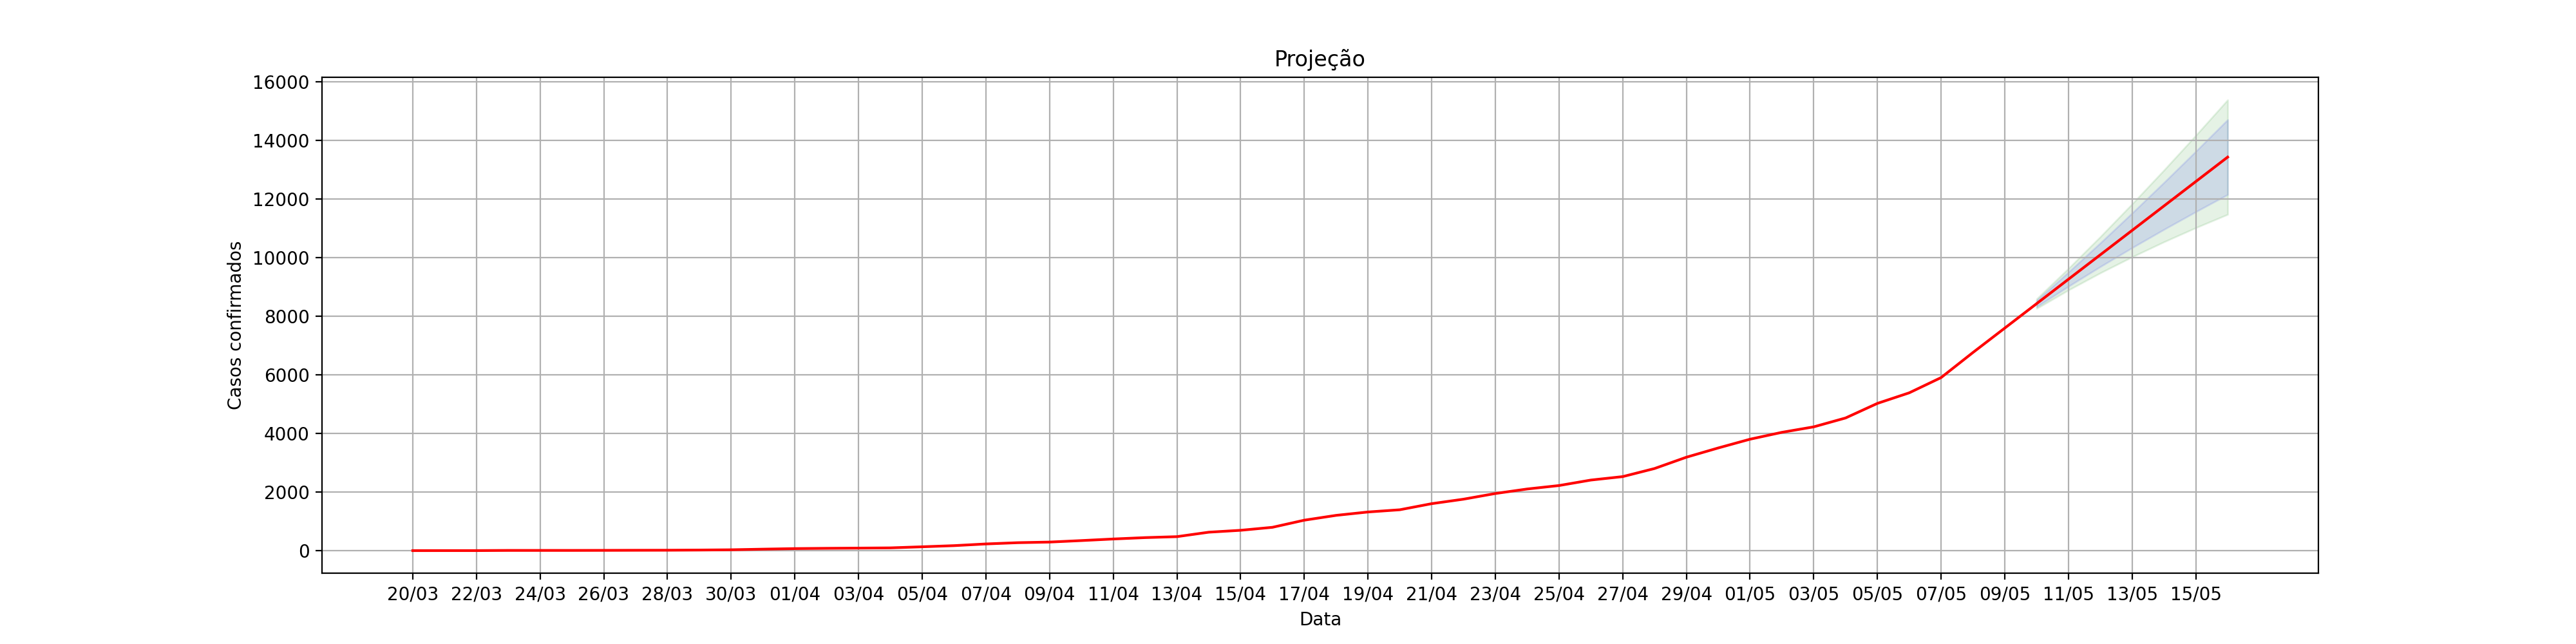

The data file committed next to this chart (first rows):
, dt_notificacao, acumulado_confirmados, Lo.80, Hi.80, Lo.95, Hi.95
1, 20/03, 1, , , , 
2, 21/03, 2, , , , 
3, 22/03, 2, , , , 
4, 23/03, 8, , , , 
5, 24/03, 8, , , , 
6, 25/03, 8, , , , 
7, 26/03, 10, , , , 
8, 27/03, 13, , , , 
9, 28/03, 15, , , , 
10, 29/03, 21, , , , 
11, 30/03, 30, , , , 
12, 31/03, 51, , , , 
13, 01/04, 70, , , , 
14, 02/04, 80, , , , 
15, 03/04, 87, , , , 
16, 04/04, 95, , , , 
17, 05/04, 132, , , , 
18, 06/04, 171, , , , 
19, 07/04, 229, , , , 
20, 08/04, 272, , , , 
21, 09/04, 293, , , , 
22, 10/04, 344, , , , 
23, 11/04, 398, , , , 
24, 12/04, 445, , , , 
25, 13/04, 478, , , , 
26, 14/04, 630, , , , 
27, 15/04, 695, , , , 
28, 16/04, 797, , , , 
29, 17/04, 1040, , , , 
30, 18/04, 1205, , , , 
31, 19/04, 1320, , , , 
32, 20/04, 1396, , , , 
33, 21/04, 1604, , , , 
34, 22/04, 1757, , , , 
35, 23/04, 1951, , , , 
36, 24/04, 2105, , , , 
37, 25/04, 2223, , , , 
38, 26/04, 2410, , , , 
39, 27/04, 2528, , , , 
40, 28/04, 2804, , , , 
41, 29/04, 3190, , , , 
42, 30/04, 3506, , , , 
43, 01/05, 3805, , , , 
44, 02/05, 4040, , , , 
45, 03/05, 4227, , , , 
46, 04/05, 4530, , , , 
47, 05/05, 5028, , , , 
48, 06/05, 5389, , , , 
49, 07/05, 5909, , , , 
50, 08/05, 6765, , , , 
51, 09/05, 7599, , , , 
0, 10/05, 8433, 8325, 8541, 8268, 8598
1, 11/05, 9267, 9025, 9509, 8897, 9637
2, 12/05, 10101, 9697, 10505, 9482, 10720
3, 13/05, 10935, 10343, 11527, 10030, 11840
4, 14/05, 11769, 10967, 12571, 10543, 12995
5, 15/05, 12603, 11572, 13634, 11026, 14180
6, 16/05, 13437, 12158, 14716, 11481, 15393
